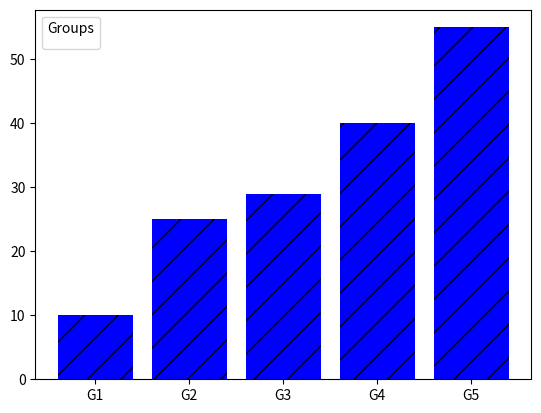

This chart was generated by the following Python code:
import matplotlib.pyplot as plt
import numpy as np

## Bar graphs based on how many devices are owned by each gender

# devices = ('Cars', 'Fans', 'Phones')
# devices_counts = {
#     'Male': np.array([74, 34, 81]),
#     'Female': np.array([73, 41, 58]),
# }
# width = 0.3  # the width of the bars: can also be len(x) sequence


# fig, ax = plt.subplots()
# bottom = np.zeros(3)

# for device, device_count in devices_counts.items():
#     p = ax.bar(devices, device_count, width, label=device, bottom=bottom)
#     bottom += device_count

#     ax.bar_label(p, label_type='center')

# ax.set_title('Number of devices by gender')
# ax.legend()

# plt.show()





labels = ['G1', 'G2', 'G3', 'G4', 'G5']
values = [10, 25, 29, 40, 55]

bars = plt.bar(labels, values, color=['blue'])

for bar in bars:
    bar.set_hatch('/') ## add stripes to bars

plt.legend(title='Groups')
plt.show()